10-way image classification set "data" from GitHub (wisdomtooth546/Project_Audio); label vocabulary: blues, classical, country, disco, hip-hop, jazz, metal, pop, reggae, rock.

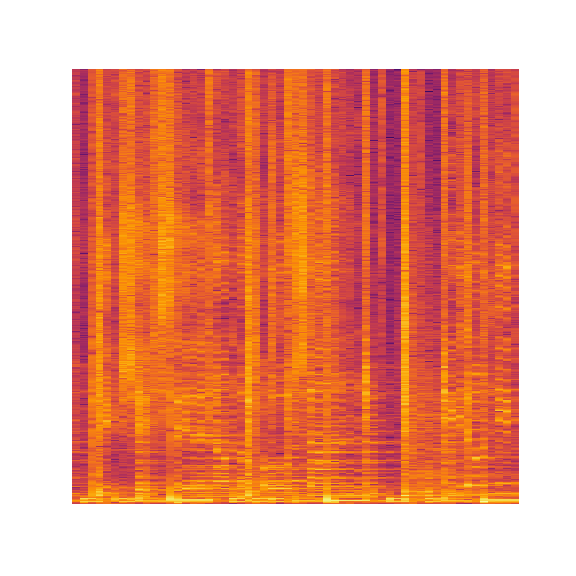
Label: reggae

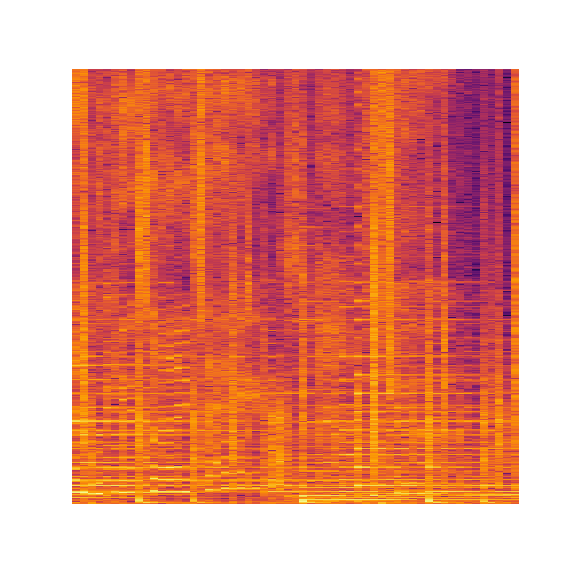
Label: pop

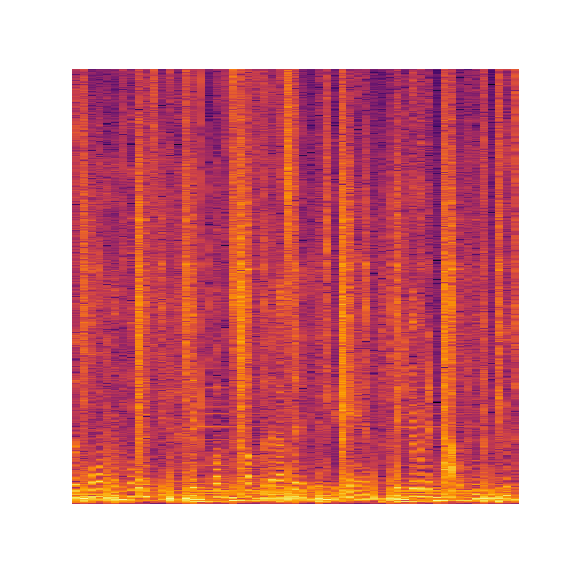
Label: hip-hop

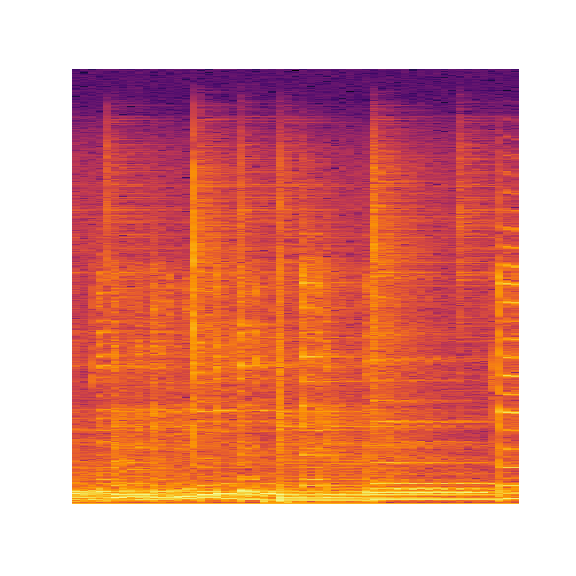
Label: blues

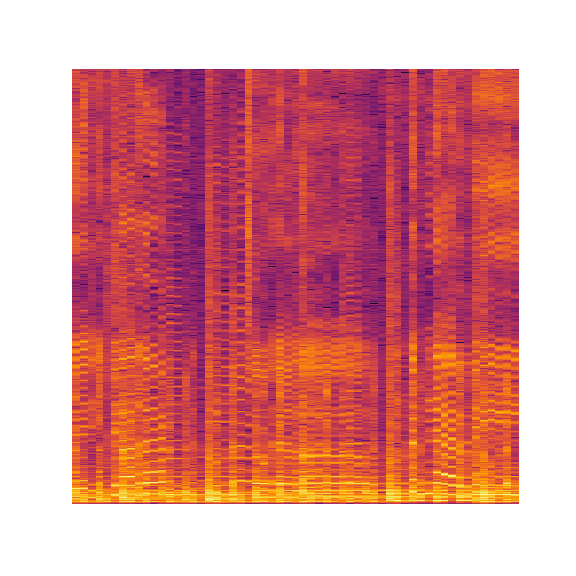
Label: country

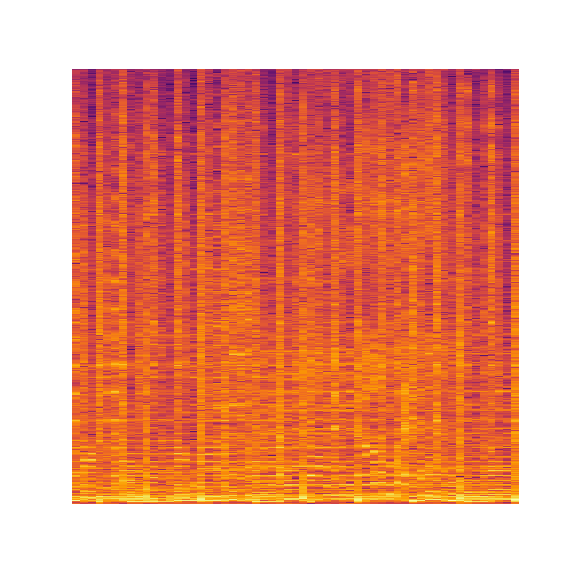
Label: disco
